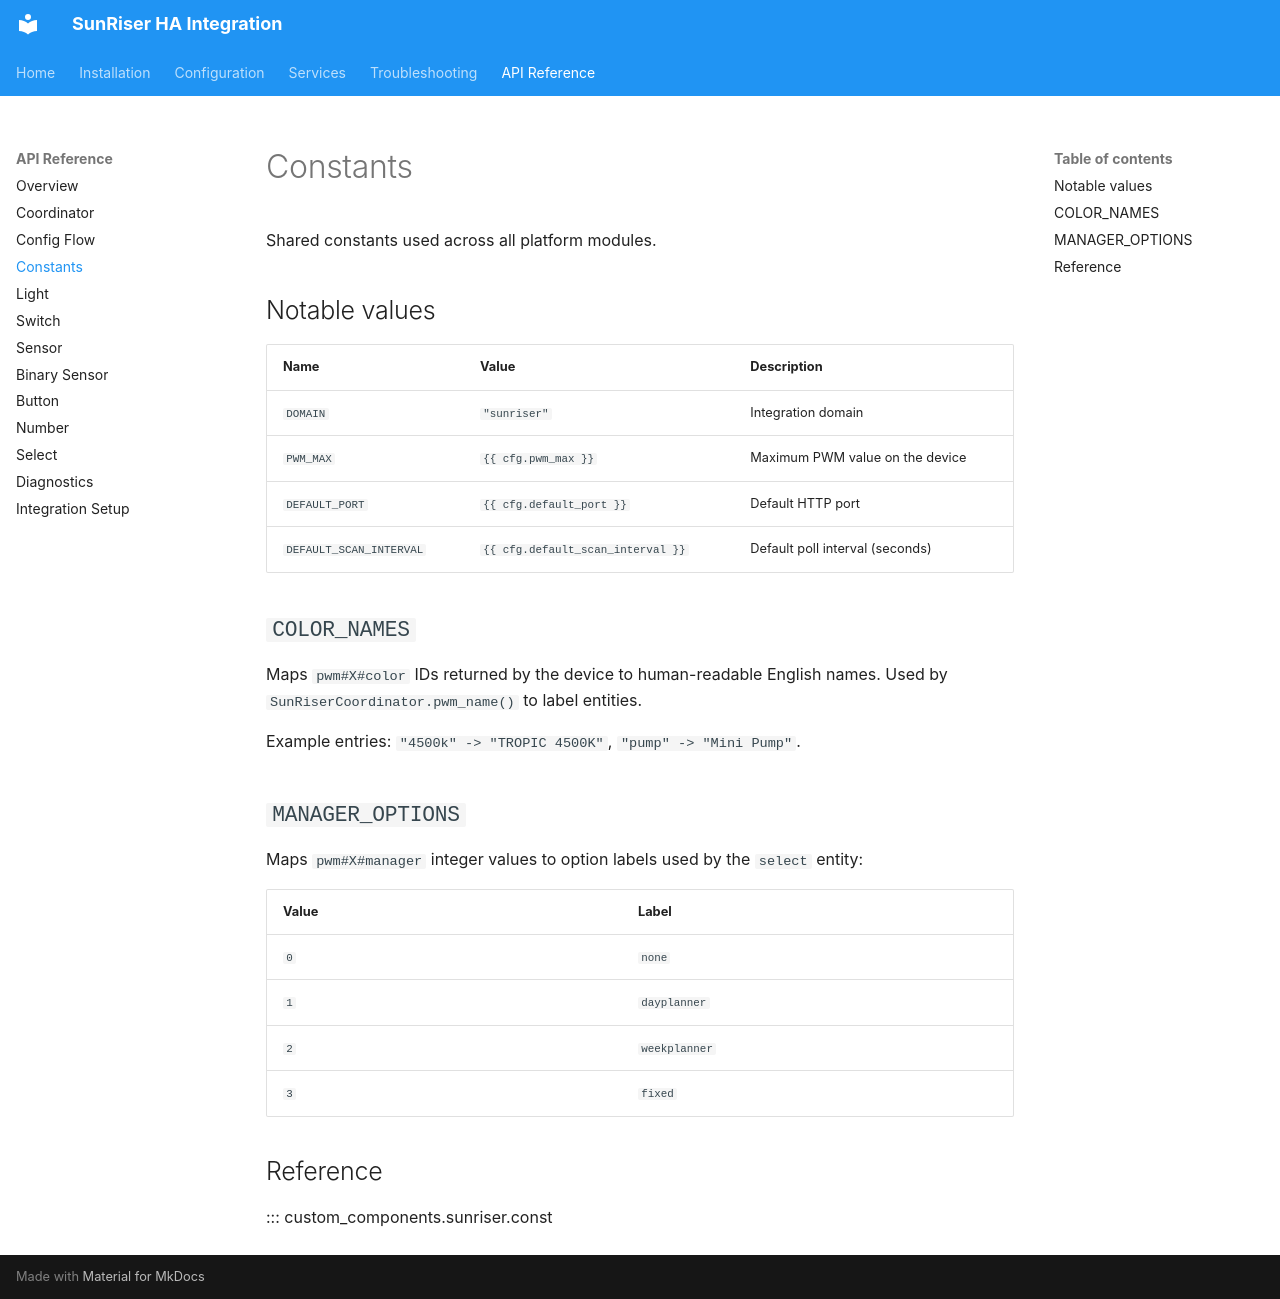

repository: MrInterBugs/ha-sunriser · page: api/const/index.html · generator: mkdocs

# Constants

Shared constants used across all platform modules.

## Notable values

| Name | Value | Description |
|---|---|---|
| `DOMAIN` | `"sunriser"` | Integration domain |
| `PWM_MAX` | `{{ cfg.pwm_max }}` | Maximum PWM value on the device |
| `DEFAULT_PORT` | `{{ cfg.default_port }}` | Default HTTP port |
| `DEFAULT_SCAN_INTERVAL` | `{{ cfg.default_scan_interval }}` | Default poll interval (seconds) |

## `COLOR_NAMES`

Maps `pwm#X#color` IDs returned by the device to human-readable English names. Used by `SunRiserCoordinator.pwm_name()` to label entities.

Example entries: `"4500k" -> "TROPIC 4500K"`, `"pump" -> "Mini Pump"`.

## `MANAGER_OPTIONS`

Maps `pwm#X#manager` integer values to option labels used by the `select` entity:

| Value | Label |
|---|---|
| `0` | `none` |
| `1` | `dayplanner` |
| `2` | `weekplanner` |
| `3` | `fixed` |

## Reference

::: custom_components.sunriser.const
